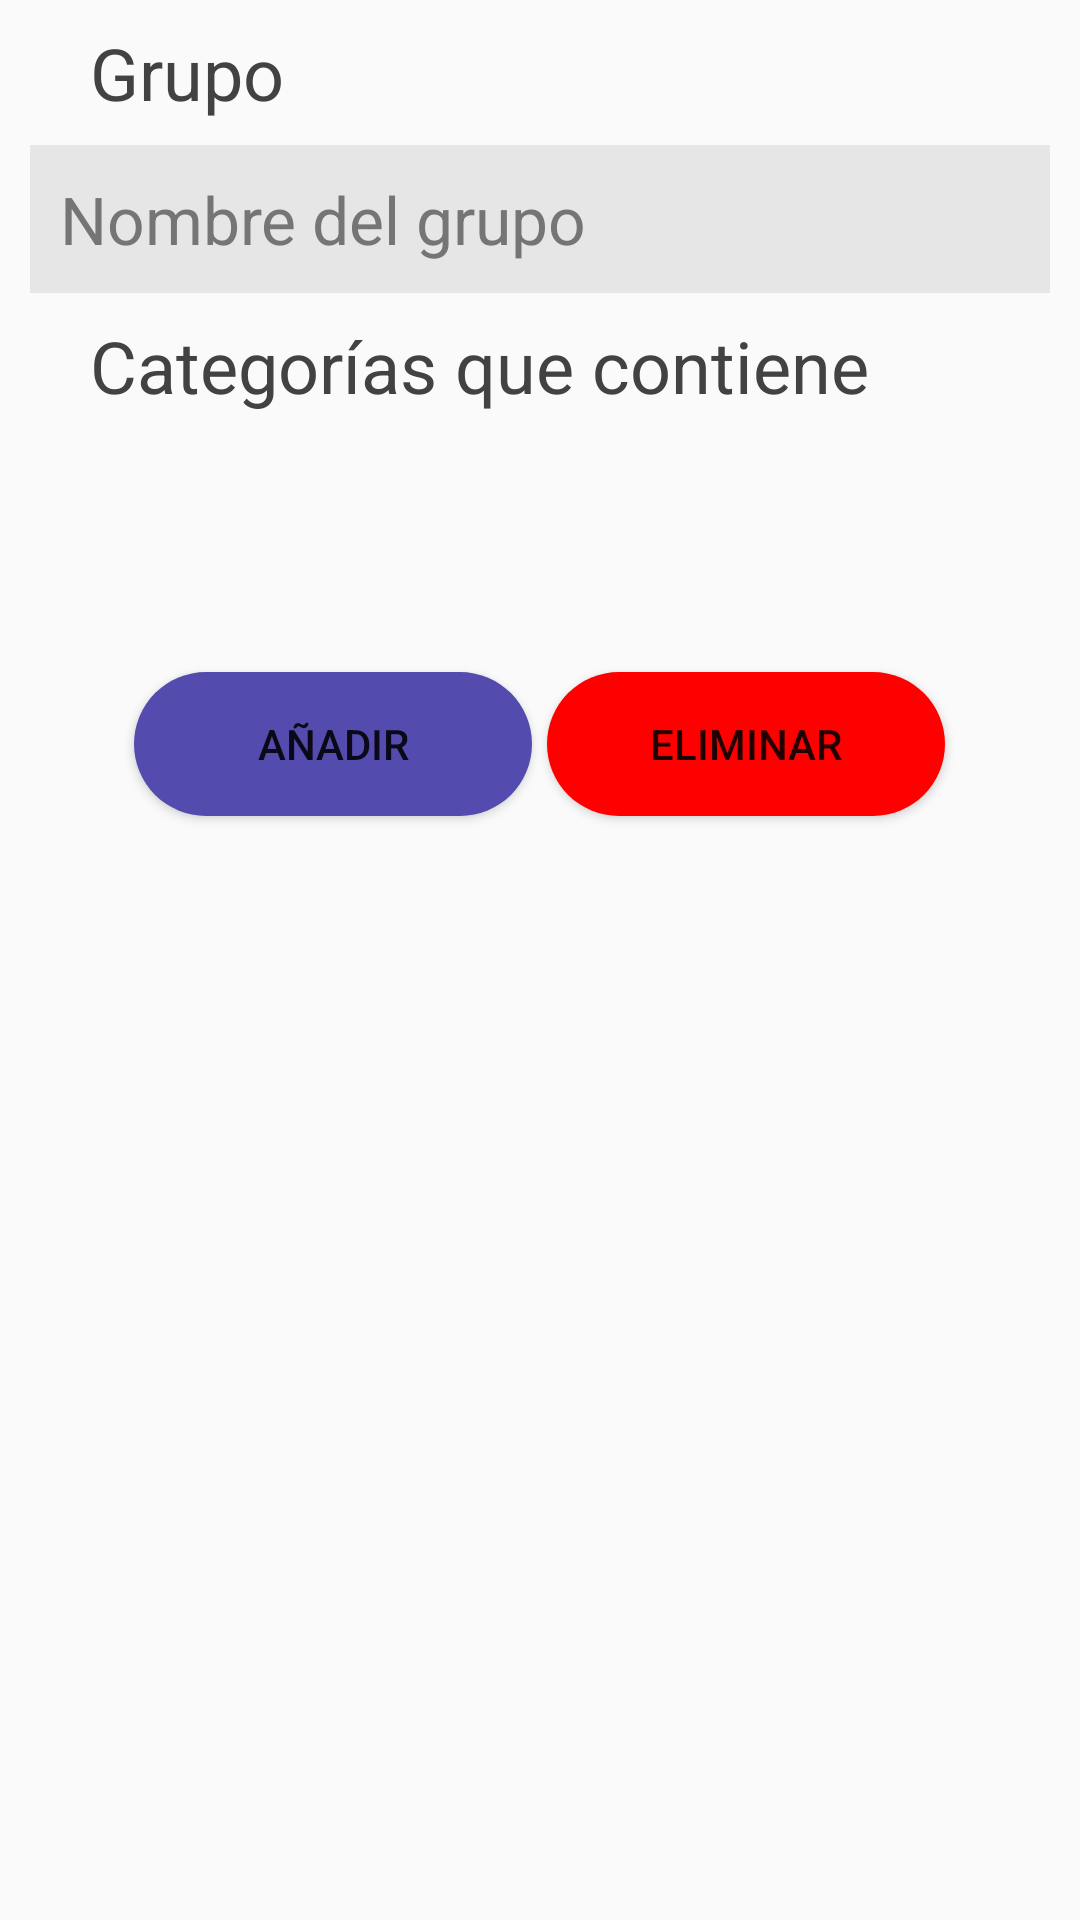

Produce the Android XML layout that renders to this screen, including the resource entries it uses.
<!-- AndroidManifest.xml: application theme AppTheme -->
<!-- res/layout/activity_crear_editar_grupo.xml -->
<?xml version="1.0" encoding="utf-8"?>
<LinearLayout xmlns:android="http://schemas.android.com/apk/res/android"
    xmlns:app="http://schemas.android.com/apk/res-auto"
    xmlns:tools="http://schemas.android.com/tools"
    android:layout_width="match_parent"
    android:layout_height="match_parent"
    tools:context="com.example.Zapasy.CrearEditarCategoriaActivity"
    android:orientation="vertical">

    <TextView
        style="@style/labelFormStyle"
        android:layout_width="wrap_content"
        android:layout_height="wrap_content"
        android:text="@string/group" />

    <EditText
        android:id="@+id/marcaName"
        style="@style/editTextFormStyle"
        android:layout_width="340dp"
        android:layout_height="wrap_content"
        android:hint="@string/groupname"
        android:autofillHints="@string/groupname"
        android:inputType="text"/>



    <TextView
        style="@style/labelFormStyle"
        android:layout_width="wrap_content"
        android:layout_height="wrap_content"
        android:text="@string/groupxcategorie" />

    <androidx.recyclerview.widget.RecyclerView
        android:layout_marginTop="10dp"
        android:layout_marginStart="10dp"
        android:layout_width="wrap_content"
        android:layout_height="60dp"
        android:id="@+id/recyclerProducts"/>

    <LinearLayout
        android:layout_marginTop="10dp"
        android:layout_width="match_parent"
        android:layout_height="60dp"
        android:orientation="horizontal"
        android:weightSum="2"
        >
        <FrameLayout
            android:layout_weight="0.5"
            android:layout_width="wrap_content"
            android:layout_height="wrap_content"
            />
        <Button
            android:layout_width="wrap_content"
            android:layout_height="wrap_content"
            android:text="@string/buttomadd"
            android:layout_gravity="center"
            android:background="@drawable/backgroud_button_rounded"
            android:backgroundTint="@color/primaryLightColor"
            android:layout_weight="0.5"
            android:layout_marginEnd="5dp"
            android:id="@+id/añadircategoriag"
            />
        <Button
            android:layout_width="wrap_content"
            android:layout_height="wrap_content"
            android:layout_weight="0.5"
            android:text="@string/buttomdelete"
            android:layout_gravity="center"
            android:background="@drawable/backgroud_button_rounded"
            android:id="@+id/eliminarcategoriag"
            />
    </LinearLayout>


</LinearLayout>
<!-- resources referenced by this layout -->
<resources>
  <color name="primaryLightColor">#534bae</color>
  <!-- drawable backgroud_button_rounded (drawable) -->
  <?xml version="1.0" encoding="utf-8"?>
  <shape xmlns:android="http://schemas.android.com/apk/res/android" android:shape="rectangle">
      <solid android:color="@color/dangerColor"/>
  
      <padding android:left="1dp"
          android:top="1dp"
          android:right="1dp"
          android:bottom="1dp"/>
  
      <corners android:radius="100px"/>
  </shape>
  <string name="buttomadd">Añadir</string>
  <string name="buttomdelete">Eliminar</string>
  <string name="group">Grupo</string>
  <string name="groupname">Nombre del grupo</string>
  <string name="groupxcategorie">Categorías que contiene</string>
  <style name="editTextFormStyle">
          <item name="android:layout_marginTop">8dp</item>
          <item name="android:padding">10dp</item>
          <item name="android:textSize">22sp</item>
          <item name="android:background">@color/backgroudInput</item>
          <item name="android:textColor">@color/textGray</item>
          <item name="android:textColorHint">@color/textGray</item>
          <item name="android:layout_gravity">center</item>
      </style>
  <style name="labelFormStyle">
          <item name="android:layout_marginStart">30dp</item>
          <item name="android:layout_marginTop">8dp</item>
          <item name="fontFamily">sans-serif</item>
          <item name="android:textSize">24sp</item>
          <item name="android:textColor">@color/textSemiBlack</item>
      </style>
  <style name="AppTheme" parent="Theme.AppCompat.Light.DarkActionBar">
          
          <item name="colorPrimary">@color/primaryColor</item>
          <item name="colorPrimaryDark">@color/primaryDarkColor</item>
      </style>
  <color name="dangerColor">#ff0000</color>
  <color name="backgroudInput">#E6E6E6</color>
  <color name="textGray">#757575</color>
  <color name="textSemiBlack">#424242</color>
  <color name="primaryColor">#1a237e</color>
  <color name="primaryDarkColor">#000051</color>
</resources>
